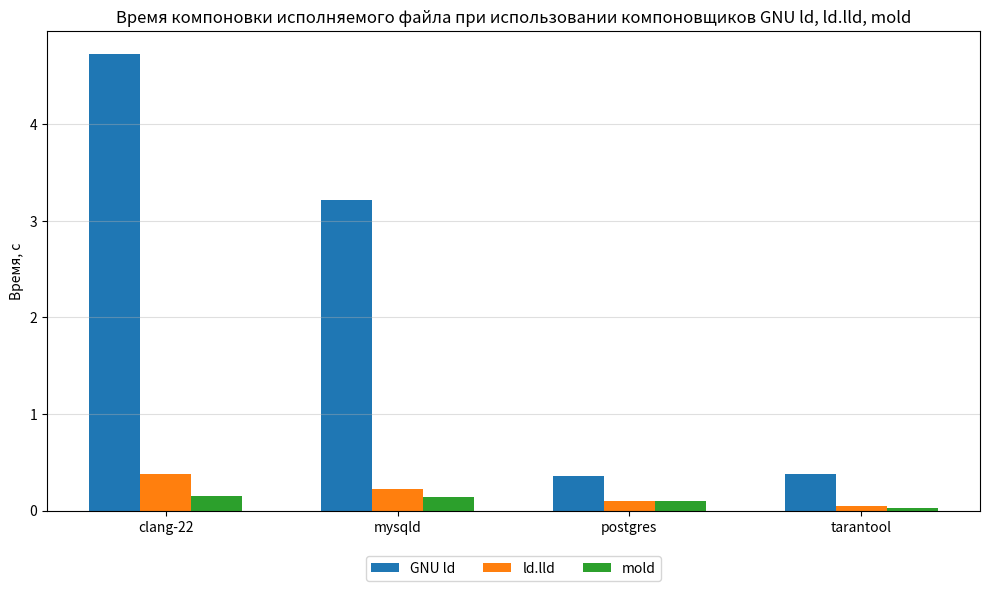

Write the Python code that produced this figure.
import numpy as np
import matplotlib.pyplot as plt

projects = ["clang-22", "mysqld", "postgres", "tarantool"]
gnu_ld = [4.73, 3.22, 0.36, 0.38]
ld_lld = [0.38, 0.22, 0.10, 0.05]
mold = [0.15, 0.14, 0.10, 0.03]

x = np.arange(len(projects))
width = 0.22

fig, ax = plt.subplots(figsize=(10, 6))

ax.bar(x - width, gnu_ld, width, label="GNU ld")
ax.bar(x, ld_lld, width, label="ld.lld")
ax.bar(x + width, mold, width, label="mold")

ax.set_title("Время компоновки исполняемого файла при использовании компоновщиков GNU ld, ld.lld, mold")
ax.set_ylabel("Время, с")
ax.set_xticks(x)
ax.set_xticklabels(projects)
ax.legend(loc="upper center", bbox_to_anchor=(0.5, -0.08), ncol=3)

ax.grid(axis="y", alpha=0.4)

plt.tight_layout()
plt.savefig("linker_comparison_chart_simple.png", dpi=300)
plt.show()
